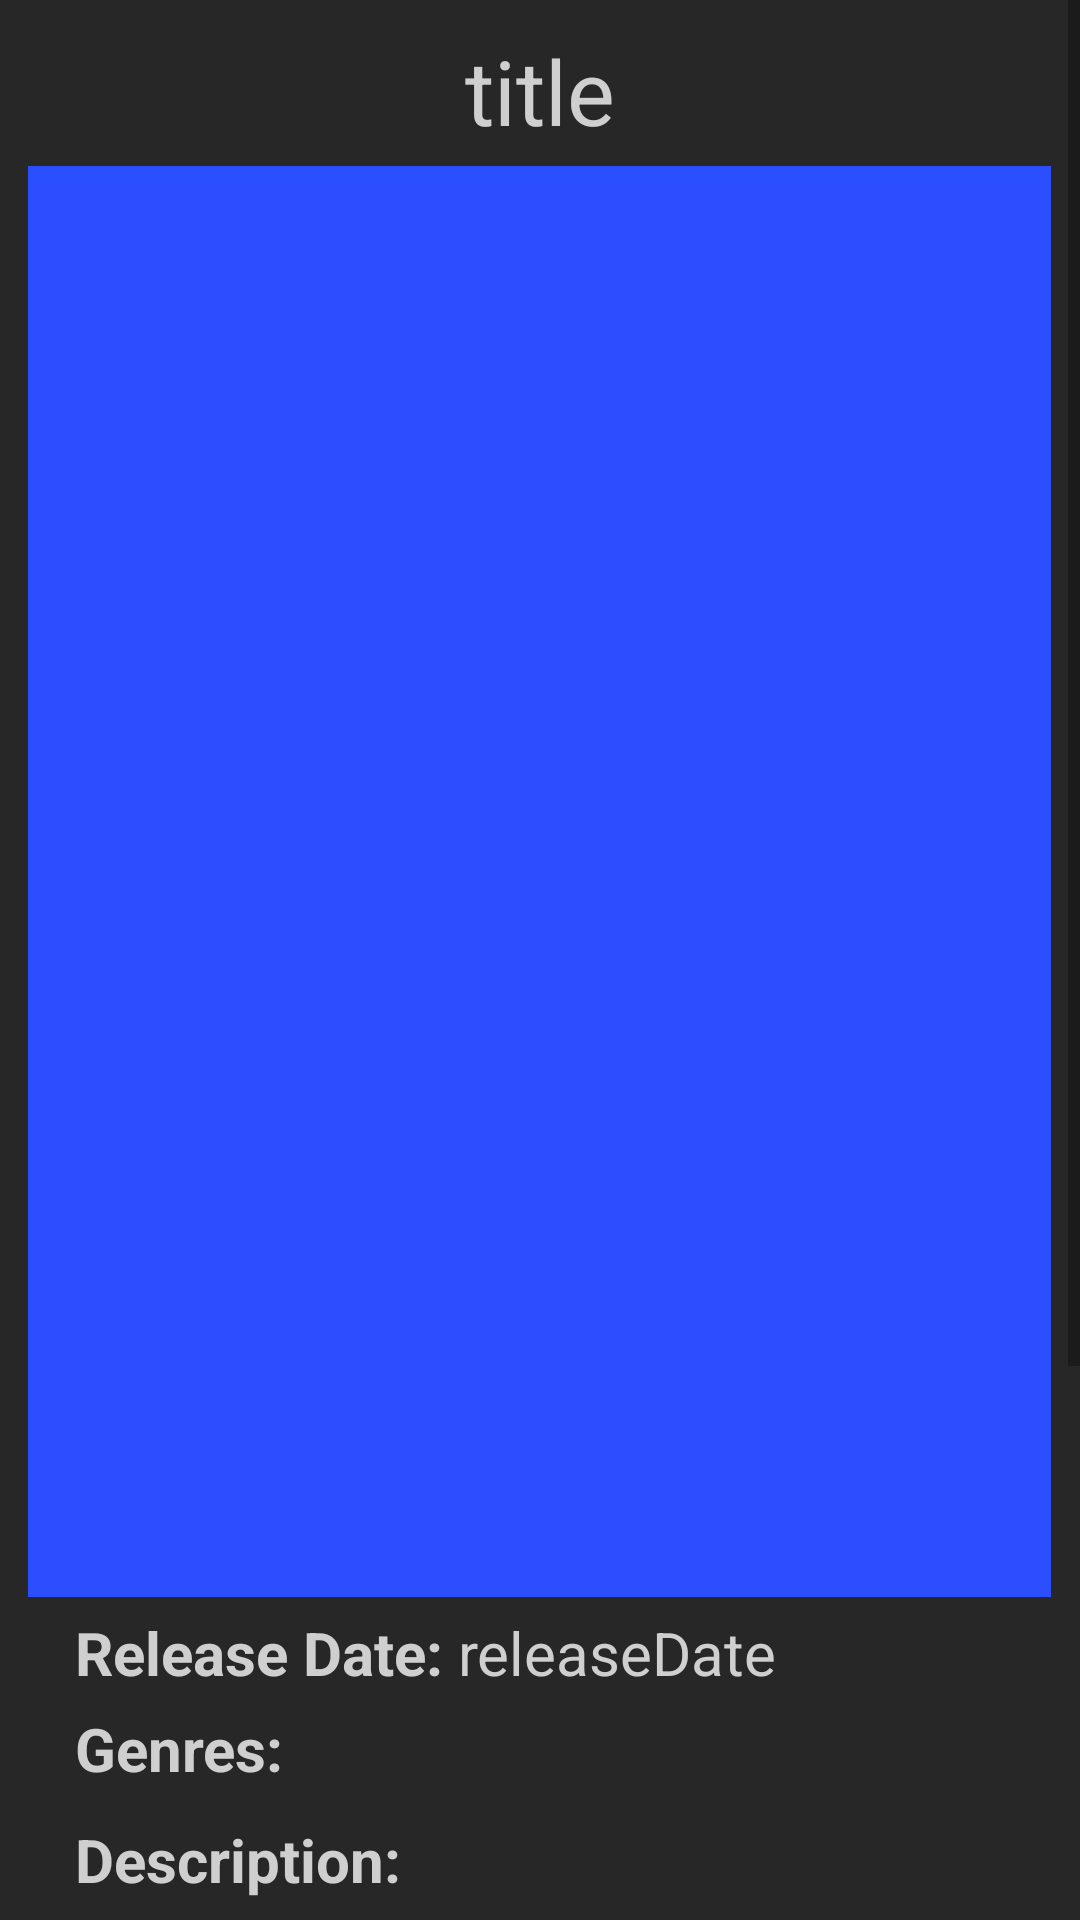

Produce the Android XML layout that renders to this screen, including the resource entries it uses.
<!-- AndroidManifest.xml: application theme Theme.NotSoIMDb -->
<!-- res/layout/fragment_film.xml -->
<?xml version="1.0" encoding="utf-8"?>

<ScrollView xmlns:android="http://schemas.android.com/apk/res/android"
    android:layout_width="match_parent"
    android:layout_height="match_parent"
    android:background="@color/background"
    android:id="@+id/svFilm">

    <LinearLayout
        android:layout_width="match_parent"
        android:layout_height="wrap_content"
        android:orientation="vertical">

        <TextView
            android:id="@+id/tvTitle"
            android:layout_width="wrap_content"
            android:layout_height="wrap_content"
            android:layout_gravity="center_horizontal"
            android:layout_marginTop="10dp"
            android:layout_marginBottom="5dp"
            android:text="title"
            android:textAlignment="center"
            android:textColor="@color/text"
            android:textSize="30sp" />

        <ImageView
            android:id="@+id/ivPoster"
            android:layout_width="341dp"
            android:layout_height="477dp"
            android:layout_gravity="center_horizontal"
            android:contentDescription="@string/film_poster"
            android:src="@color/text_accent" />

        <LinearLayout
            android:layout_width="wrap_content"
            android:layout_height="wrap_content"
            android:layout_marginStart="25dp"
            android:layout_marginEnd="25dp"
            android:layout_marginTop="5dp"
            android:orientation="horizontal">

            <TextView
                android:layout_width="wrap_content"
                android:layout_height="wrap_content"
                android:text="@string/release_date"
                android:textSize="20sp"
                android:textColor="@color/text"
                android:textStyle="bold"/>

            <TextView
                android:id="@+id/tvReleaseDate"
                android:layout_width="wrap_content"
                android:layout_height="wrap_content"
                android:layout_marginStart="5dp"
                android:text="releaseDate"
                android:textSize="20sp"
                android:textColor="@color/text" />

        </LinearLayout>

        <TextView
            android:layout_width="wrap_content"
            android:layout_height="wrap_content"
            android:layout_marginStart="25dp"
            android:layout_marginEnd="25dp"
            android:layout_marginTop="5dp"
            android:text="@string/genre"
            android:textSize="20sp"
            android:textColor="@color/text"
            android:textStyle="bold" />

        <LinearLayout
            android:id="@+id/llGenres"
            android:layout_width="match_parent"
            android:layout_height="wrap_content"
            android:layout_marginStart="25dp"
            android:layout_marginEnd="25dp"
            android:layout_marginTop="5dp"
            android:orientation="vertical"
            android:textColor="@color/text"/>

        <TextView
            android:layout_width="wrap_content"
            android:layout_height="wrap_content"
            android:layout_marginStart="25dp"
            android:layout_marginEnd="25dp"
            android:layout_marginTop="5dp"
            android:text="@string/description"
            android:textSize="20sp"
            android:textColor="@color/text"
            android:textStyle="bold" />

        <TextView
            android:id="@+id/tvDescription"
            android:layout_width="wrap_content"
            android:layout_height="wrap_content"
            android:layout_marginStart="25dp"
            android:layout_marginEnd="25dp"
            android:layout_marginTop="5dp"
            android:text="description"
            android:textSize="20sp"
            android:textColor="@color/text"
            android:maxLines="5"/>

        <TextView
            android:id="@+id/tvExpandable"
            android:layout_width="wrap_content"
            android:layout_height="wrap_content"
            android:layout_marginStart="25dp"
            android:layout_marginEnd="25dp"
            android:text=". . ."
            android:textAlignment="center"
            android:textSize="20sp"
            android:textColor="@color/text"
            android:maxLines="5"/>


        <TextView
            android:layout_width="wrap_content"
            android:layout_height="wrap_content"
            android:layout_marginStart="25dp"
            android:layout_marginEnd="25dp"
            android:layout_marginTop="5dp"
            android:text="@string/directors"
            android:textSize="20sp"
            android:textColor="@color/text"
            android:textStyle="bold" />

        <LinearLayout
            android:id="@+id/llDirectors"
            android:layout_width="match_parent"
            android:layout_height="wrap_content"
            android:layout_marginStart="25dp"
            android:layout_marginEnd="25dp"
            android:layout_marginTop="5dp"
            android:orientation="vertical" />

        <TextView
            android:layout_width="wrap_content"
            android:layout_height="wrap_content"
            android:layout_marginStart="25dp"
            android:layout_marginEnd="25dp"
            android:layout_marginTop="5dp"
            android:text="@string/writers"
            android:textSize="20sp"
            android:textColor="@color/text"
            android:textStyle="bold" />

        <LinearLayout
            android:id="@+id/llWriters"
            android:layout_width="match_parent"
            android:layout_height="wrap_content"
            android:layout_marginStart="25dp"
            android:layout_marginEnd="25dp"
            android:layout_marginTop="5dp"
            android:orientation="vertical" />

        <TextView
            android:layout_width="wrap_content"
            android:layout_height="wrap_content"
            android:layout_marginStart="25dp"
            android:layout_marginEnd="25dp"
            android:layout_marginTop="5dp"
            android:text="@string/actors"
            android:textSize="20sp"
            android:textColor="@color/text"
            android:textStyle="bold" />

        <LinearLayout
            android:id="@+id/llActors"
            android:layout_width="match_parent"
            android:layout_height="wrap_content"
            android:layout_marginStart="25dp"
            android:layout_marginEnd="25dp"
            android:layout_marginTop="5dp"
            android:orientation="vertical" />

        <LinearLayout
            android:layout_width="wrap_content"
            android:layout_height="wrap_content"
            android:layout_marginStart="25dp"
            android:layout_marginEnd="25dp"
            android:layout_marginTop="5dp"
            android:orientation="horizontal">

            <TextView
                android:layout_width="wrap_content"
                android:layout_height="wrap_content"
                android:text="@string/runtime"
                android:textSize="20sp"
                android:textColor="@color/text"
                android:textStyle="bold" />

            <TextView
                android:id="@+id/tvRuntime"
                android:layout_width="wrap_content"
                android:layout_height="wrap_content"
                android:layout_marginStart="5dp"
                android:text="runtime"
                android:textSize="20sp"
                android:textColor="@color/text" />

        </LinearLayout>

        <LinearLayout
            android:layout_width="wrap_content"
            android:layout_height="wrap_content"
            android:layout_marginStart="25dp"
            android:layout_marginEnd="25dp"
            android:layout_marginTop="5dp"
            android:orientation="horizontal">

            <TextView
                android:layout_width="wrap_content"
                android:layout_height="wrap_content"
                android:text="@string/budget"
                android:textSize="20sp"
                android:textColor="@color/text"
                android:textStyle="bold" />

            <TextView
                android:id="@+id/tvBudget"
                android:layout_width="wrap_content"
                android:layout_height="wrap_content"
                android:layout_marginStart="5dp"
                android:text="budget"
                android:textSize="20sp"
                android:textColor="@color/text" />

        </LinearLayout>

        <LinearLayout
            android:layout_width="wrap_content"
            android:layout_height="wrap_content"
            android:layout_marginStart="25dp"
            android:layout_marginEnd="25dp"
            android:layout_marginTop="5dp"
            android:orientation="horizontal">

            <TextView
                android:layout_width="wrap_content"
                android:layout_height="wrap_content"
                android:text="@string/gross"
                android:textSize="20sp"
                android:textColor="@color/text"
                android:textStyle="bold" />

            <TextView
                android:id="@+id/tvGross"
                android:layout_width="wrap_content"
                android:layout_height="wrap_content"
                android:layout_marginStart="5dp"
                android:text="gross"
                android:textSize="20sp"
                android:textColor="@color/text" />

        </LinearLayout>

    </LinearLayout>

</ScrollView>
<!-- resources referenced by this layout -->
<resources>
  <color name="background">#272727</color>
  <color name="text">#CFCFCF</color>
  <color name="text_accent">#2B4EFF</color>
  <string name="actors">Actors:</string>
  <string name="budget">Budget:</string>
  <string name="description">Description:</string>
  <string name="directors">Directors:</string>
  <string name="film_poster">Film Poster</string>
  <string name="genre">Genres:</string>
  <string name="gross">Gross:</string>
  <string name="release_date">Release Date:</string>
  <string name="runtime">Runtime:</string>
  <string name="writers">Writers:</string>
  <style name="Theme.NotSoIMDb" parent="Theme.MaterialComponents.DayNight.DarkActionBar">
          
          <item name="colorPrimary">@color/purple_500</item>
          <item name="colorPrimaryVariant">@color/purple_700</item>
          <item name="colorOnPrimary">@color/white</item>
          
          <item name="colorSecondary">@color/teal_200</item>
          <item name="colorSecondaryVariant">@color/teal_700</item>
          <item name="colorOnSecondary">@color/black</item>
          
          <item name="android:statusBarColor" tools:targetApi="l">?attr/colorPrimaryVariant</item>
          
      </style>
  <color name="purple_500">#FF6200EE</color>
  <color name="purple_700">#FF3700B3</color>
  <color name="white">#FFFFFFFF</color>
  <color name="teal_200">#FF03DAC5</color>
  <color name="teal_700">#FF018786</color>
  <color name="black">#FF000000</color>
</resources>
